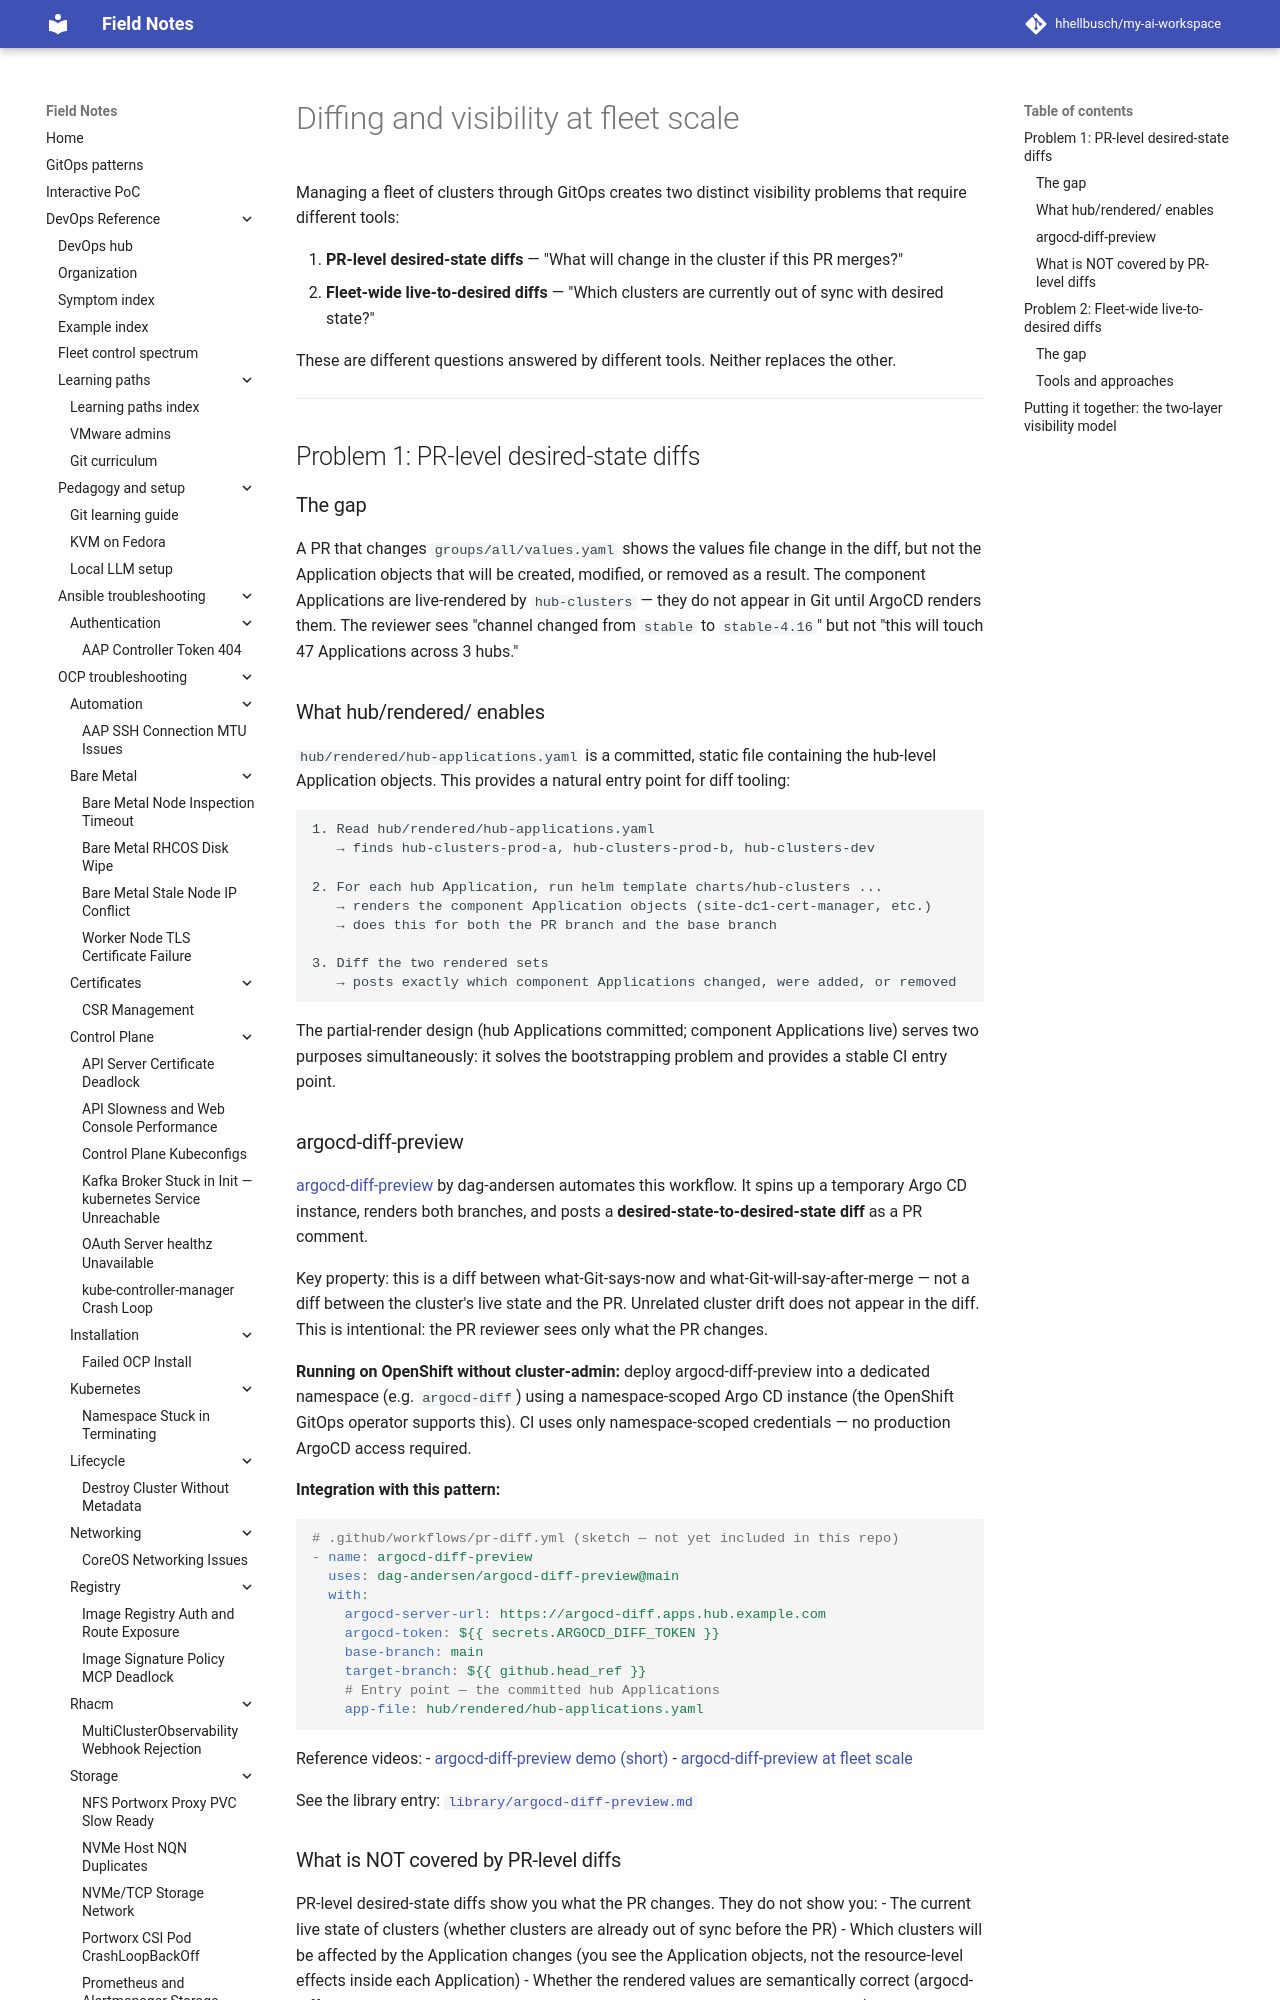

repository: hhellbusch/my-ai-workspace · page: devops/argo/examples/helm-component-pattern/docs/diffing-and-visibility/index.html · generator: mkdocs

---
review:
  status: unreviewed
  notes: "Review block backfilled 2026-07-22. Content predates explicit review metadata."
---

# Diffing and visibility at fleet scale

Managing a fleet of clusters through GitOps creates two distinct visibility problems that require different tools:

1. **PR-level desired-state diffs** — "What will change in the cluster if this PR merges?"
2. **Fleet-wide live-to-desired diffs** — "Which clusters are currently out of sync with desired state?"

These are different questions answered by different tools. Neither replaces the other.

---

## Problem 1: PR-level desired-state diffs

### The gap

A PR that changes `groups/all/values.yaml` shows the values file change in the diff, but not the Application objects that will be created, modified, or removed as a result. The component Applications are live-rendered by `hub-clusters` — they do not appear in Git until ArgoCD renders them. The reviewer sees "channel changed from `stable` to `stable-4.16`" but not "this will touch 47 Applications across 3 hubs."

### What hub/rendered/ enables

`hub/rendered/hub-applications.yaml` is a committed, static file containing the hub-level Application objects. This provides a natural entry point for diff tooling:

```
1. Read hub/rendered/hub-applications.yaml
   → finds hub-clusters-prod-a, hub-clusters-prod-b, hub-clusters-dev

2. For each hub Application, run helm template charts/hub-clusters ...
   → renders the component Application objects (site-dc1-cert-manager, etc.)
   → does this for both the PR branch and the base branch

3. Diff the two rendered sets
   → posts exactly which component Applications changed, were added, or removed
```

The partial-render design (hub Applications committed; component Applications live) serves two purposes simultaneously: it solves the bootstrapping problem and provides a stable CI entry point.
